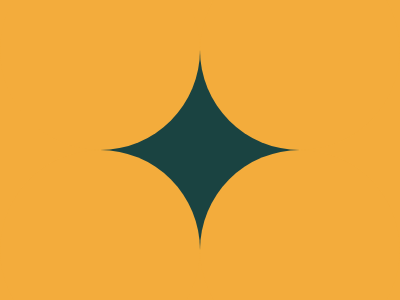

Write a web page that renders exactly this picture using CSS.

<div></div>
<style>
  body{
    margin:0;
    background-color: #F3AC3C;
  }
  div {
    top:50%;
    left:50%;
    transform: translate(-0%, -25%);
    width: 200px;
    height: 200px;
    border-radius:50%;
    background: #F3AC3C;
    box-shadow: 0px 200px #F3AC3C, 200px 0px #F3AC3C,
      			200px 200px #F3AC3C, 100px 100px #1A4341;
  }
</style>

<!-- OBJECTIVE -->
<!-- Write HTML/CSS in this editor and replicate the given target image in the least code possible. What you write here, renders as it is -->

<!-- SCORING -->
<!-- The score is calculated based on the number of characters you use (this comment included :P) and how close you replicate the image. Read the FAQS (https://cssbattle.dev/faqs) for more info. -->

<!-- IMPORTANT: remove the comments before submitting -->